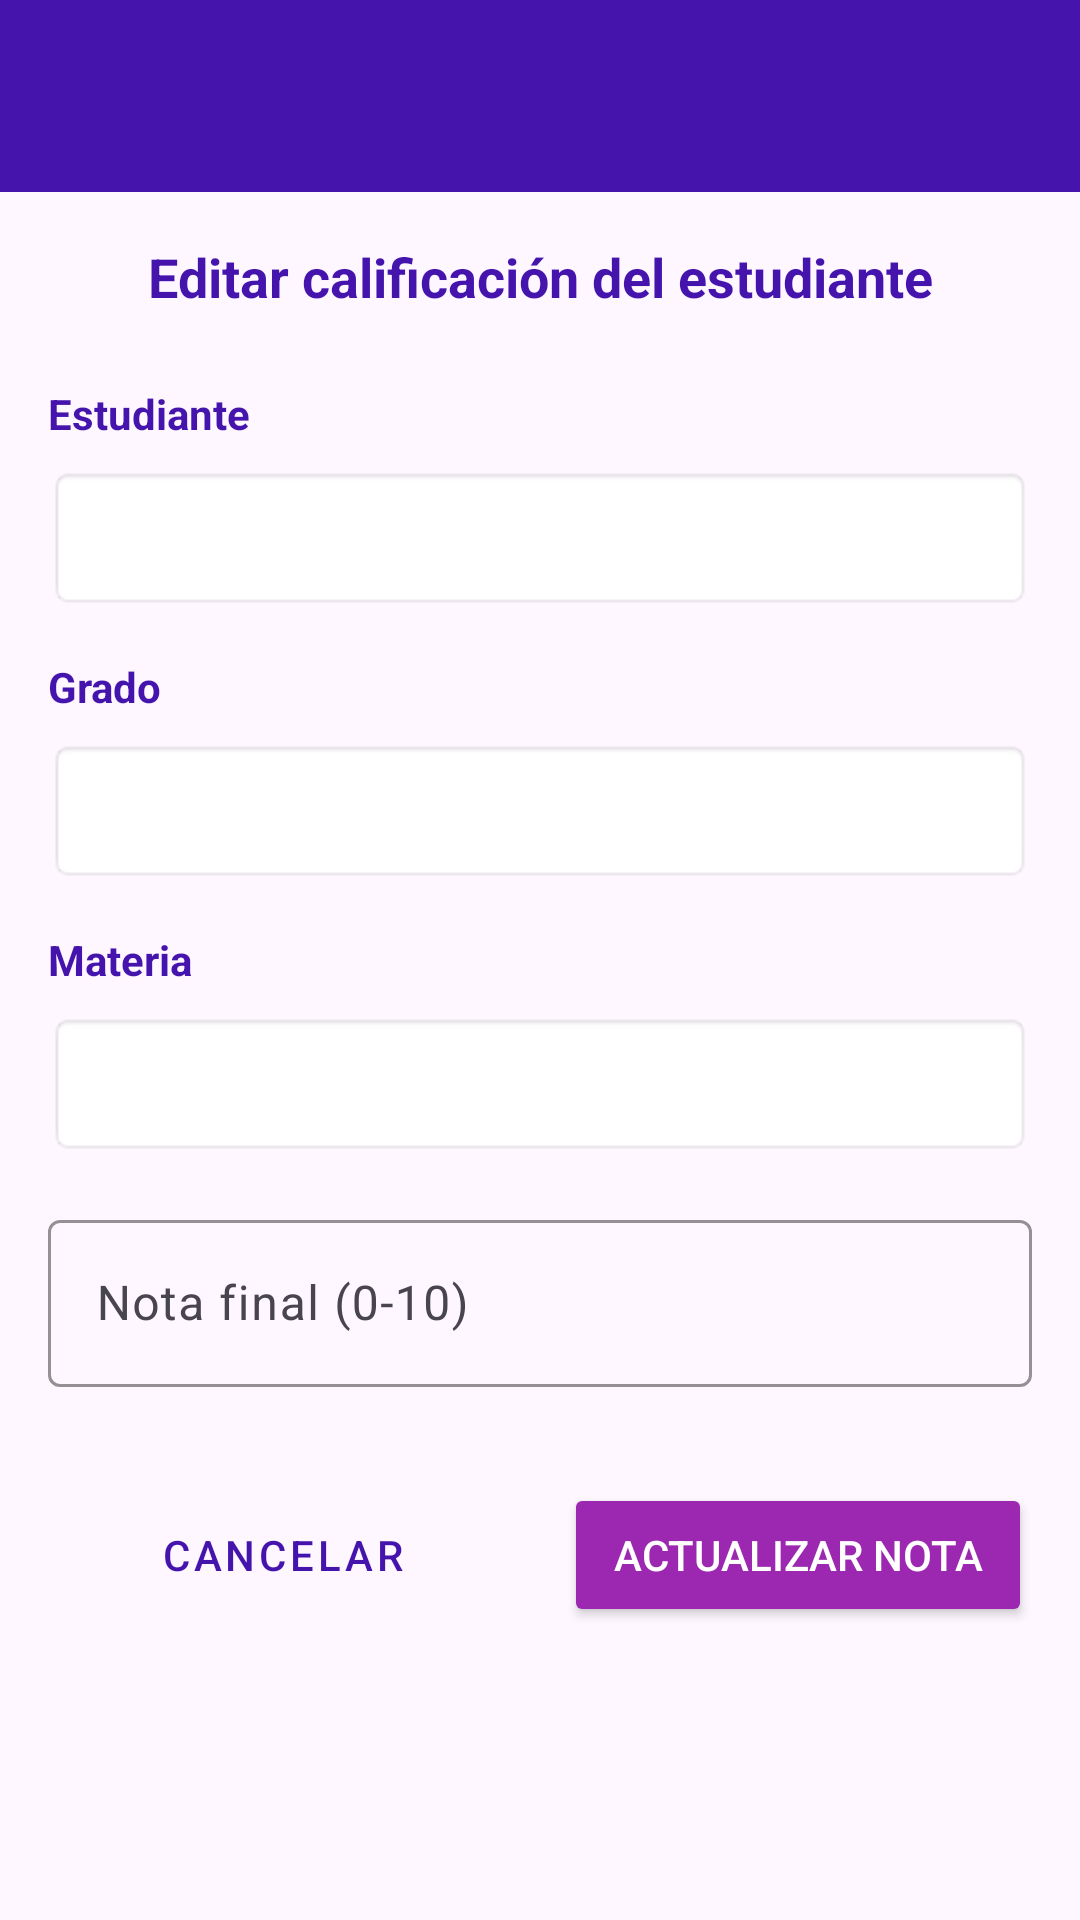

The Android layout XML behind this screen, and the referenced resources:
<!-- AndroidManifest.xml: application theme Theme.EvalSv -->
<!-- res/layout/activity_edit_grade.xml -->
<?xml version="1.0" encoding="utf-8"?>
<androidx.constraintlayout.widget.ConstraintLayout
    xmlns:android="http://schemas.android.com/apk/res/android"
    xmlns:app="http://schemas.android.com/apk/res-auto"
    xmlns:tools="http://schemas.android.com/tools"
    android:id="@+id/editGrade"
    android:layout_width="match_parent"
    android:layout_height="match_parent"
    android:fitsSystemWindows="true"
    android:background="@color/white_bg"
    tools:context=".EditGradeActivity">

    
    <androidx.appcompat.widget.Toolbar
        android:id="@+id/toolbar"
        android:layout_width="match_parent"
        android:layout_height="?attr/actionBarSize"
        android:background="@color/purple_primary"
        android:elevation="4dp"
        android:theme="@style/ThemeOverlay.AppCompat.Dark.ActionBar"
        app:layout_constraintTop_toTopOf="parent"
        app:layout_constraintStart_toStartOf="parent"
        app:layout_constraintEnd_toEndOf="parent"
        app:titleTextColor="@android:color/white" />

    <ScrollView
        android:layout_width="match_parent"
        android:layout_height="0dp"
        app:layout_constraintTop_toBottomOf="@+id/toolbar"
        app:layout_constraintBottom_toBottomOf="parent"
        app:layout_constraintStart_toStartOf="parent"
        app:layout_constraintEnd_toEndOf="parent">

        <LinearLayout
            android:layout_width="match_parent"
            android:layout_height="wrap_content"
            android:orientation="vertical"
            android:padding="16dp">

            
            <TextView
                android:layout_width="match_parent"
                android:layout_height="wrap_content"
                android:text="Editar calificación del estudiante"
                android:textSize="18sp"
                android:textStyle="bold"
                android:textColor="@color/purple_primary"
                android:gravity="center"
                android:layout_marginBottom="24dp" />

            
            <TextView
                android:layout_width="match_parent"
                android:layout_height="wrap_content"
                android:text="Estudiante"
                android:textStyle="bold"
                android:textColor="@color/purple_primary"
                android:layout_marginBottom="8dp" />

            <Spinner
                android:id="@+id/spinnerEstudiante"
                android:layout_width="match_parent"
                android:layout_height="48dp"
                android:spinnerMode="dropdown"
                android:padding="12dp"
                android:layout_marginBottom="16dp"
                android:background="@android:drawable/editbox_background_normal" />

            
            <TextView
                android:layout_width="match_parent"
                android:layout_height="wrap_content"
                android:text="Grado"
                android:textStyle="bold"
                android:textColor="@color/purple_primary"
                android:layout_marginBottom="8dp" />

            <Spinner
                android:id="@+id/spinnerGrado"
                android:layout_width="match_parent"
                android:layout_height="48dp"
                android:spinnerMode="dropdown"
                android:padding="12dp"
                android:layout_marginBottom="16dp"
                android:background="@android:drawable/editbox_background_normal" />

            
            <TextView
                android:layout_width="match_parent"
                android:layout_height="wrap_content"
                android:text="Materia"
                android:textStyle="bold"
                android:textColor="@color/purple_primary"
                android:layout_marginBottom="8dp" />

            <Spinner
                android:id="@+id/spinnerMateria"
                android:layout_width="match_parent"
                android:layout_height="48dp"
                android:spinnerMode="dropdown"
                android:padding="12dp"
                android:layout_marginBottom="16dp"
                android:background="@android:drawable/editbox_background_normal" />

            
            <com.google.android.material.textfield.TextInputLayout
                android:layout_width="match_parent"
                android:layout_height="wrap_content"
                android:layout_marginBottom="32dp"
                android:hint="Nota final (0-10)"
                app:boxStrokeColor="@color/purple_primary"
                app:hintTextColor="@color/purple_primary">

                <com.google.android.material.textfield.TextInputEditText
                    android:id="@+id/editTextNotaFinal"
                    android:layout_width="match_parent"
                    android:layout_height="wrap_content"
                    android:inputType="numberDecimal" />
            </com.google.android.material.textfield.TextInputLayout>

            
            <LinearLayout
                android:layout_width="match_parent"
                android:layout_height="wrap_content"
                android:orientation="horizontal"
                android:gravity="center">

                
                <Button
                    android:id="@+id/btnCancelar"
                    style="@style/Widget.MaterialComponents.Button.OutlinedButton"
                    android:layout_width="0dp"
                    android:layout_height="wrap_content"
                    android:layout_weight="1"
                    android:layout_marginEnd="8dp"
                    android:text="Cancelar"
                    android:textColor="@color/purple_primary"
                    app:strokeColor="@color/purple_primary" />

                
                <Button
                    android:id="@+id/btnActualizarNota"
                    android:layout_width="0dp"
                    android:layout_height="wrap_content"
                    android:layout_weight="1"
                    android:layout_marginStart="8dp"
                    android:text="Actualizar Nota"
                    android:backgroundTint="@color/purple_secondary"
                    android:textColor="@android:color/white" />
            </LinearLayout>

        </LinearLayout>
    </ScrollView>

</androidx.constraintlayout.widget.ConstraintLayout>
<!-- resources referenced by this layout -->
<resources>
  <color name="purple_primary">#4414AD</color>
  <color name="purple_secondary">#9C27B0</color>
  <style name="Theme.EvalSv" parent="Base.Theme.EvalSv" />
  <style name="Base.Theme.EvalSv" parent="Theme.Material3.DayNight.NoActionBar">
          
          
      </style>
</resources>
